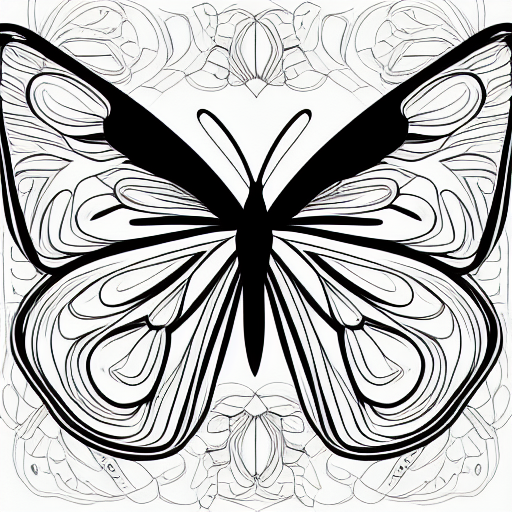
Generation parameters embedded in this image by AUTOMATIC1111 Stable Diffusion web UI or a fork of it (Forge, ...) (PNG 'parameters' text chunk):
coloring book, butterfly, black and white
Steps: 20, Sampler: Euler a, CFG scale: 7, Seed: 4219842673, Size: 512x512, Model hash: 7460a6fa